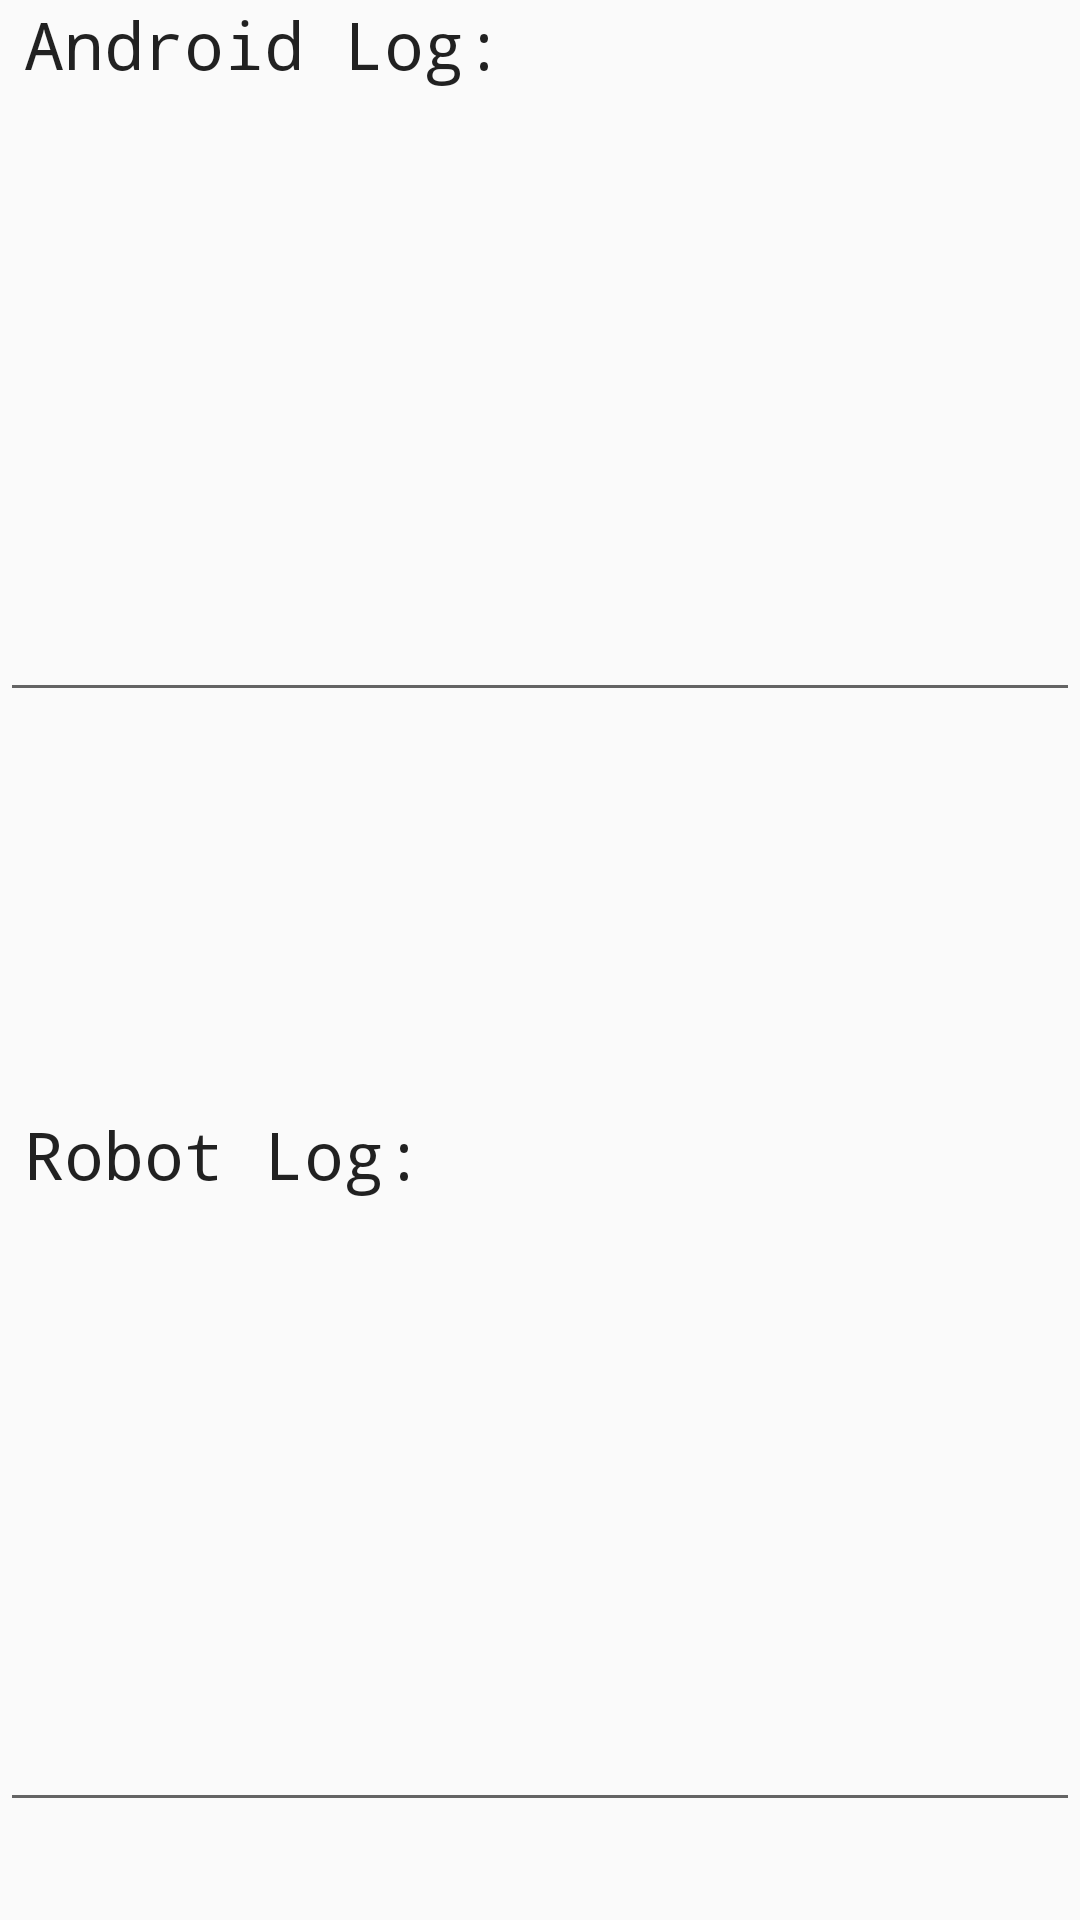

Reconstruct the res/layout file that produces this screen, plus the resources it refers to.
<!-- AndroidManifest.xml: application theme AppTheme -->
<!-- res/layout/log_fragment.xml -->
<?xml version="1.0" encoding="utf-8"?>
<android.support.constraint.ConstraintLayout xmlns:android="http://schemas.android.com/apk/res/android"
    xmlns:app="http://schemas.android.com/apk/res-auto"
    xmlns:tools="http://schemas.android.com/tools"
    android:layout_width="match_parent"
    android:layout_height="match_parent"
    tools:context="de.brick6.nxtremote.ui.TabbedActivity">

  <TextView
    android:id="@+id/robotlog_headline"
    android:layout_width="wrap_content"
    android:layout_height="wrap_content"
    android:layout_marginTop="8dp"
    android:layout_marginBottom="8dp"
    android:layout_marginStart="8dp"
    android:layout_marginEnd="8dp"
    android:fontFamily="monospace"
    android:text="Robot Log:"
    android:textAppearance="@android:style/TextAppearance.Material.Large"
    android:typeface="monospace"
    app:layout_constraintBottom_toTopOf="@+id/robotlog"
    app:layout_constraintEnd_toEndOf="parent"
    app:layout_constraintHorizontal_bias="0.0"
    app:layout_constraintStart_toStartOf="parent"
    app:layout_constraintTop_toTopOf="parent"
    app:layout_constraintVertical_bias="1.0"/>

  <EditText
    android:id="@+id/robotlog"
    android:layout_width="0dp"
    android:layout_height="200dp"
    android:layout_marginTop="8dp"
    android:layout_marginBottom="16dp"
    android:ems="10"
    android:fontFamily="monospace"
    android:inputType="textMultiLine"
    android:textAlignment="textStart"
    android:textSize="8pt"
    android:typeface="monospace"
    app:layout_constraintBottom_toBottomOf="parent"
    app:layout_constraintEnd_toEndOf="parent"
    app:layout_constraintHorizontal_bias="1.0"
    app:layout_constraintStart_toStartOf="parent"
    app:layout_constraintTop_toTopOf="parent"
    app:layout_constraintVertical_bias="0.96"/>
  <TextView
    android:id="@+id/androidlog_headline"
    android:layout_width="wrap_content"
    android:layout_height="wrap_content"
    android:layout_marginTop="8dp"
    android:layout_marginStart="8dp"
    android:layout_marginEnd="8dp"
    android:fontFamily="monospace"
    android:text="Android Log:"
    android:textAppearance="@android:style/TextAppearance.Material.Large"
    android:typeface="monospace"
    app:layout_constraintBottom_toTopOf="@+id/androidlog"
    app:layout_constraintEnd_toEndOf="parent"
    app:layout_constraintHorizontal_bias="0.0"
    app:layout_constraintStart_toStartOf="parent"
    app:layout_constraintTop_toTopOf="@+id/guideline"
    app:layout_constraintVertical_bias="1.0"/>
  <EditText
    android:id="@+id/androidlog"
    android:layout_width="0dp"
    android:layout_height="200dp"
    android:layout_marginTop="8dp"
    android:ems="10"
    android:fontFamily="monospace"
    android:inputType="textMultiLine"
    android:textSize="8pt"
    android:typeface="monospace"
    app:layout_constraintEnd_toEndOf="parent"
    app:layout_constraintStart_toStartOf="parent"
    app:layout_constraintTop_toBottomOf="@+id/androidlog_headline"
    />
</android.support.constraint.ConstraintLayout>
<!-- resources referenced by this layout -->
<resources>
  <style name="AppTheme" parent="Theme.AppCompat.Light.DarkActionBar">
      
      <item name="colorPrimary">@color/colorPrimary</item>
      <item name="colorPrimaryDark">@color/colorPrimaryDark</item>
      <item name="colorAccent">@color/colorAccent</item>
    </style>
  <!-- not gathered from this repository: default colours our renderer supplied (Android Studio template values) -->
  <color name="colorPrimary">#FF6200EE</color>
  <color name="colorPrimaryDark">#FF3700B3</color>
  <color name="colorAccent">#FF03DAC5</color>
</resources>
